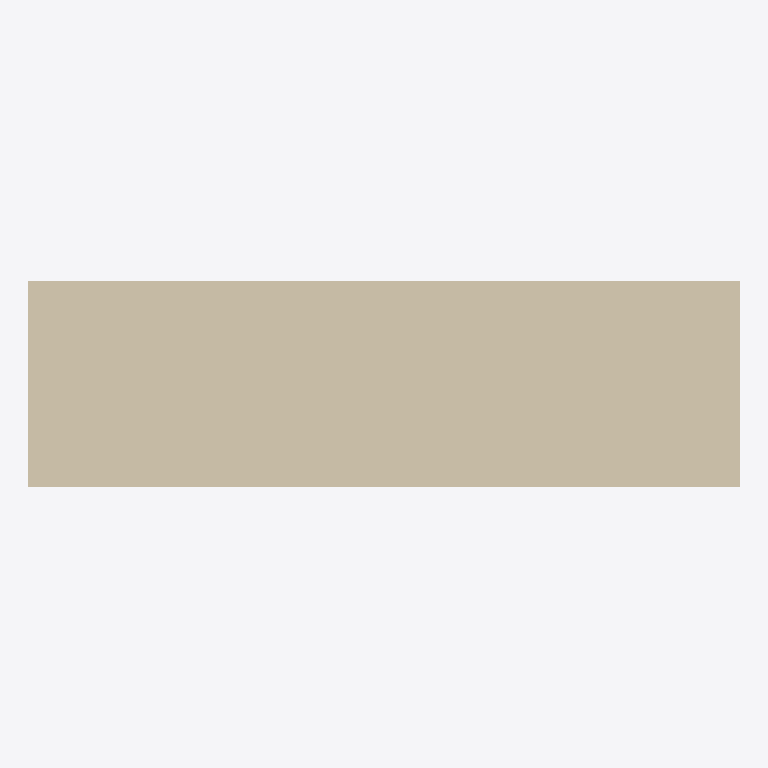
Plan cut of the same IFC building model at storey 'Level 1' (level 4.00 m, cut at 5.40 m), seen from above with north up, elements coloured by IFC class: 1 wall (beige). No cut surface shows.
Extent 1.0 m × 0.3 m × 4.0 m (x, y, z). Storeys (2): Level 0 at 0.00 m; Level 1 at 4.00 m. Elements (1): 1 IfcWallStandardCase.

HEADER;
FILE_DESCRIPTION(('ViewDefinition [CoordinationView_V2.0]','RevitIdentifiers [ContentGUID: 278ba6b0-79b4-4464-b501-e6c5a87694ab, VersionGUID: 3d700927-d40f-4266-b22d-4cd38a791246, NumberOfSaves: 3]','CoordinateReference [CoordinateBase: Shared Coordinates]'),'2;1');
FILE_NAME('01_br_wall_isbearing_W1000cm_H400cm.ifc','2026-06-23T17:23:05+01:00',(''),(''),'ODA SDAI 24.12','Autodesk Revit 25.4.50.35 (ENG) - IFC 25.4.50.35','');
FILE_SCHEMA(('IFC2X3'));
ENDSEC;
DATA;
#29=IFCPROJECT('0dYwQmURH4PBK1viLNYMjR',#18,'Project Number',$,$,'Project Name','Project Status',(#24),#149);
#44=IFCSITE('0dYwQmURH4PBK1viLNYMjP',#18,'Default',$,$,#43,$,$,.ELEMENT.,(51,30,23,112487),(0,-7,-37,-956022),0.0,$,$);
#34=IFCBUILDING('0dYwQmURH4PBK1viLNYMjQ',#18,'',$,$,#32,$,'',.ELEMENT.,$,$,#33);
#37=IFCBUILDINGSTOREY('3Zu5Bv0LOHrPC10026FoQQ',#18,'Level 0',$,'Level:Circle Head - Project Datum',#36,$,'Level 0',.ELEMENT.,0.0);
#41=IFCBUILDINGSTOREY('15Z0v90RiHrPC20026FoKR',#18,'Level 1',$,'Level:Circle Head - Project Datum',#40,$,'Level 1',.ELEMENT.,3999.9999999999995);
#63=IFCWALLSTANDARDCASE('0hXkhiD$16FQZFO4CJEuZr',#18,'Basic Wall:Wall-Ext_102Bwk-75Ins-100LBlk-12P:314344',$,'Basic Wall:Wall-Ext_102Bwk-75Ins-100LBlk-12P',#47,#51,'314344');
ENDSEC;
